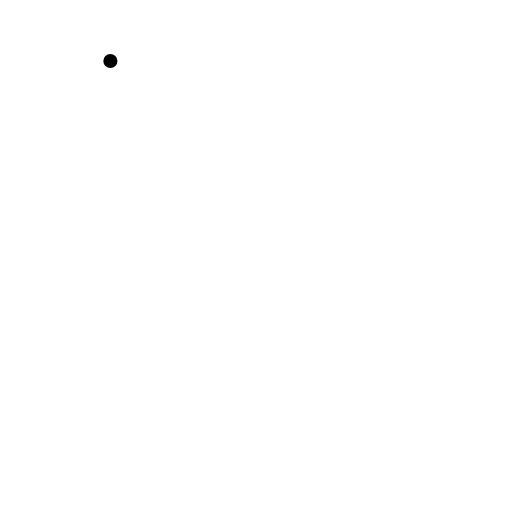
t = 0.00 s
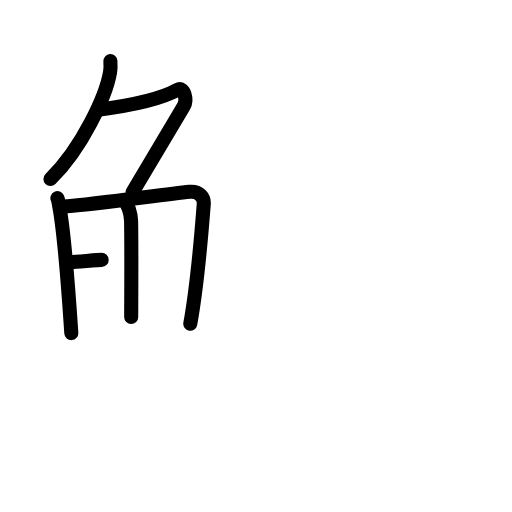
t = 5.25 s
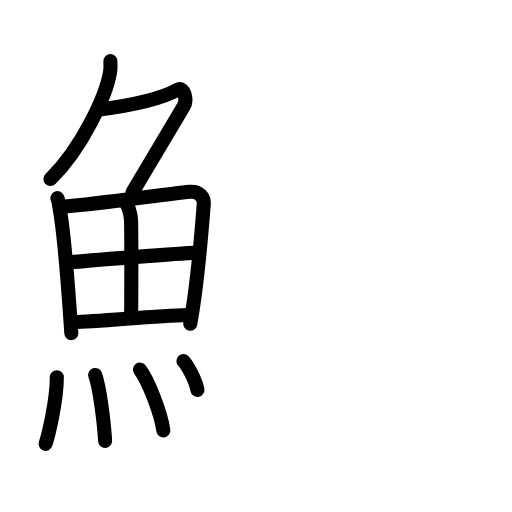
t = 10.50 s
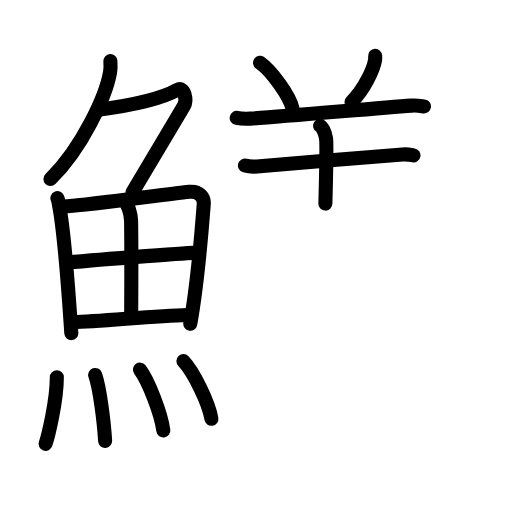
t = 15.67 s
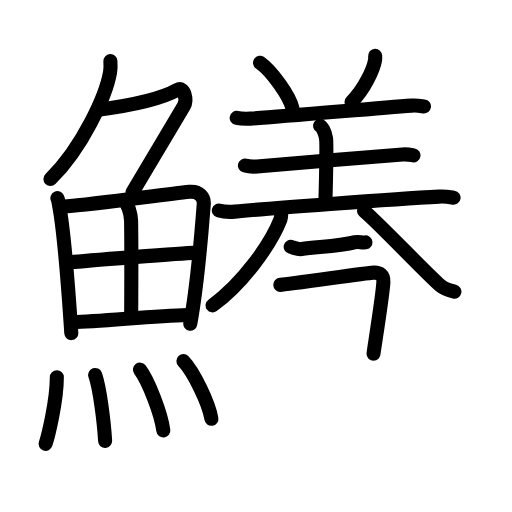
t = 20.83 s
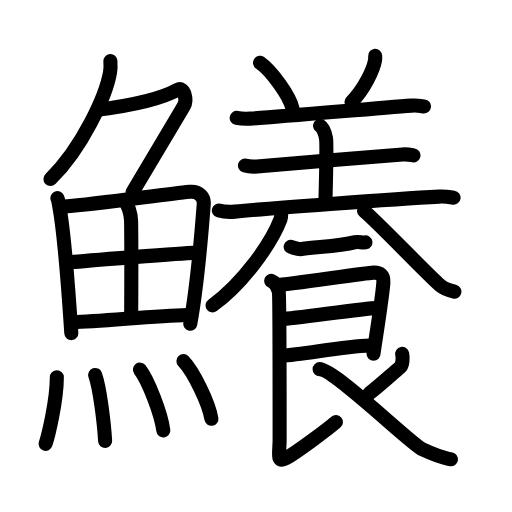
t = 26.00 s

The animated SVG that drew these frames (rendered in a browser with its animation timeline set to each time). Animation: 77 SMIL elements (animate=77); one cycle of 26.00 s.

<?xml version="1.0" encoding="UTF-8"?>
<!--
AniKanjiVG is licensed by CC-BY-SA Paul C. Sommerhoff (https://bitbucket.org/sommerhoff/anikanjivg).
AniKanjiVG uses KanjiVG which is licensed by CC-BY-SA Ulrich Apel (http://kanjivg.tagaini.net).
See also http://creativecommons.org/licenses/by-sa/3.0/
-->
<svg xmlns:kvg='http://kanjivg.tagaini.net' xmlns='http://www.w3.org/2000/svg' width='109' height='109' viewBox='0 0 109 109' style='fill:none;stroke:#000000;stroke-width:3;stroke-linecap:round;stroke-linejoin:round;' id="kvg:kanji_09c76"><g id="kvg:09c76" kvg:element="鱶"><g id="kvg:09c76-g1" kvg:element="魚" kvg:position="left" kvg:radical="general"><g id="kvg:09c76-g2" kvg:element="𠂊𠂊𠂊𠂊𠂊𠂊𠂊𠂊𠔉𠔉𠂊𠂊𠂊𠂊𤇾𠂊𠔉𠂊𠂊𠂊𠂤𠂊𠂊𠂊𦥯𦥑𠂊𦥑𠂊𠂊𠔉𠔉𠂊𠂊𠂊𠂊𠂊𠂊𠂊𠂊𠂊𠂊𦥑𦥑𠂊𠂊𠂊𠂊𠬝𠂊𤇾𠂊𤇾𠂊𠂊𠂊𠂊𦥑𦥑𠂊𠂊𠂢𠂢𠂊𠂊𦥑𠂊𦰩𠂊𠂊𠂊𠂊𤇾𦥑𠂊𠂊𠂊𠂊𠂊𠂊𠂊𦥑𠂊𠂊𠂊𠂊𠂊𠂊𠂊𠂊𠂊𠂊𠂊𠂢𠂢𦥑𠂊𦥑𦥑𦥑𦥑𦥑𦥑𠂊𠂊𠂊𠂊𠂊𦥑𠂊𠂊𠂊𠂊𤇾𠂊𠂊𠂊𠂊𦥑𦥯𦥑𠂊𠂊𠂊𠂊𠂊𠂊𠂊𠂊𠂊𠂊𠂊𠂊𠂊𦥑𦰌𠂊𦥑𠂊𠂊𠂊𠂊𠂊𠂊𠂊𠂊𠂤𠂤𠂊𠂊𦥑𦥑𠂊𠂤𠂊𠂊𠂊𩙿𠂊𠂊𠂊𠂊𠂊𠂊𠂊𠂊𠂊𠂊𠂊𠂊𠂊𠂊𠂊𠂊𠂊𠂊𠂊𠂊𠂊𠂊𠂊𠂊𠂊𠂊𠂊𠂊𠂊𠂊𠂊𠂊𠂊𠂊𠂊𠂊𠂊𠂊𠂊𠂊𠂊𠂊𠂊𠂊𠂊𠂊𠂊𠂊𠂊𠂊𠂊𠂊𠂊𠂊𠂊𠂊𠂊𠂊𠂊𠂊𠂊𠂊𠂊𠂊𠂊𠂊𠂊𠂊𠂊𠂊𠂊𠂊𠂊𠂊𠂊" kvg:variant="true" kvg:original="勹" kvg:position="top"><path id="kvg:09c76-s1" kvg:type="㇒" d="M23.5,13c0.04,0.59,0.08,1.53-0.07,2.38c-0.87,5.01-5.86,16.01-12.69,22.74"><animate attributeName="d" begin="0.0s" dur="0.5s" from="M23.5,13C23.5,13,23.5,13,23.5,13" to="M23.5,13c0.04,0.59,0.08,1.53-0.07,2.38" />
<animate attributeName="d" begin="0.5s" dur="0.5s" from="M23.5,13c0.04,0.59,0.08,1.53-0.07,2.38c0,0,0,0,0,0,0" to="M23.5,13c0.04,0.59,0.08,1.53-0.07,2.38c-0.87,5.01-5.86,16.01-12.69,22.74" />
</path>
<path id="kvg:09c76-s2" kvg:type="㇇" d="M20.89,23.38c4.86-0.63,12.61-1.88,16.85-4.23c1.53-0.85,2.13,2.17,1.41,3.4c-3.05,5.19-5.98,10.16-10.95,18.4"><animate attributeName="d" begin="1.0s" dur="0.3333333333333333s" from="M20.89,23.38C20.89,23.38,20.89,23.38,20.89,23.38" to="M20.89,23.38c4.86-0.63,12.61-1.88,16.85-4.23" />
<animate attributeName="d" begin="1.3333333333333333s" dur="0.3333333333333333s" from="M20.89,23.38c4.86-0.63,12.61-1.88,16.85-4.23c0,0,0,0,0,0,0" to="M20.89,23.38c4.86-0.63,12.61-1.88,16.85-4.23c1.53-0.85,2.13,2.17,1.41,3.4" />
<animate attributeName="d" begin="1.6666666666666665s" dur="0.3333333333333333s" from="M20.89,23.38c4.86-0.63,12.61-1.88,16.85-4.23c1.53-0.85,2.13,2.17,1.41,3.4c0,0,0,0,0,0,0" to="M20.89,23.38c4.86-0.63,12.61-1.88,16.85-4.23c1.53-0.85,2.13,2.17,1.41,3.4c-3.05,5.19-5.98,10.16-10.95,18.4" />
<animate attributeName="d" begin="0s" dur="1.0s" from="M-100,-100" to="M-100,-100" />
</path>
</g>
<g id="kvg:09c76-g3" kvg:position="bottom"><g id="kvg:09c76-g4" kvg:element="田"><path id="kvg:09c76-s3" kvg:type="㇑" d="M12.22,42.18c0.22,0.49,0.22,0.82,0.34,1.43c0.98,5.01,2.01,18.06,2.62,27.3"><animate attributeName="d" begin="2.0s" dur="0.5s" from="M12.22,42.18C12.22,42.18,12.22,42.18,12.22,42.18" to="M12.22,42.18c0.22,0.49,0.22,0.82,0.34,1.43" />
<animate attributeName="d" begin="2.5s" dur="0.5s" from="M12.22,42.18c0.22,0.49,0.22,0.82,0.34,1.43c0,0,0,0,0,0,0" to="M12.22,42.18c0.22,0.49,0.22,0.82,0.34,1.43c0.98,5.01,2.01,18.06,2.62,27.3" />
<animate attributeName="d" begin="0s" dur="2.0s" from="M-100,-100" to="M-100,-100" />
</path>
<path id="kvg:09c76-s4" kvg:type="㇕a" d="M13.73,43.98c7.55-0.59,20.98-2.59,26.62-3.15c2.07-0.21,3.13,1.24,3.03,2.58c-0.39,4.93-1.21,16.36-2.87,25.52"><animate attributeName="d" begin="3.0s" dur="0.3333333333333333s" from="M13.73,43.98C13.73,43.98,13.73,43.98,13.73,43.98" to="M13.73,43.98c7.55-0.59,20.98-2.59,26.62-3.15" />
<animate attributeName="d" begin="3.3333333333333335s" dur="0.3333333333333333s" from="M13.73,43.98c7.55-0.59,20.98-2.59,26.62-3.15c0,0,0,0,0,0,0" to="M13.73,43.98c7.55-0.59,20.98-2.59,26.62-3.15c2.07-0.21,3.13,1.24,3.03,2.58" />
<animate attributeName="d" begin="3.6666666666666665s" dur="0.3333333333333333s" from="M13.73,43.98c7.55-0.59,20.98-2.59,26.62-3.15c2.07-0.21,3.13,1.24,3.03,2.58c0,0,0,0,0,0,0" to="M13.73,43.98c7.55-0.59,20.98-2.59,26.62-3.15c2.07-0.21,3.13,1.24,3.03,2.58c-0.39,4.93-1.21,16.36-2.87,25.52" />
<animate attributeName="d" begin="0s" dur="3.0s" from="M-100,-100" to="M-100,-100" />
</path>
<path id="kvg:09c76-s5" kvg:type="㇑a" d="M26.37,42.71c0.86,0.69,1.51,2.75,1.54,4.34c0.11,7.03,0.02,16.97,0.02,20.45"><animate attributeName="d" begin="4.0s" dur="0.5s" from="M26.37,42.71C26.37,42.71,26.37,42.71,26.37,42.71" to="M26.37,42.71c0.86,0.69,1.51,2.75,1.54,4.34" />
<animate attributeName="d" begin="4.5s" dur="0.5s" from="M26.37,42.71c0.86,0.69,1.51,2.75,1.54,4.34c0,0,0,0,0,0,0" to="M26.37,42.71c0.86,0.69,1.51,2.75,1.54,4.34c0.11,7.03,0.02,16.97,0.02,20.45" />
<animate attributeName="d" begin="0s" dur="4.0s" from="M-100,-100" to="M-100,-100" />
</path>
<path id="kvg:09c76-s6" kvg:type="㇐a" d="M15.12,55.83c2.46-0.27,24.08-1.97,26.11-2"><animate attributeName="d" begin="5.0s" dur="1.0s" from="M15.12,55.83C15.12,55.83,15.12,55.83,15.12,55.83" to="M15.12,55.83c2.46-0.27,24.08-1.97,26.11-2" />
<animate attributeName="d" begin="0s" dur="5.0s" from="M-100,-100" to="M-100,-100" />
</path>
<path id="kvg:09c76-s7" kvg:type="㇐a" d="M15.57,68.57c5.44-0.06,16.79-1.3,24.3-1.51"><animate attributeName="d" begin="6.0s" dur="1.0s" from="M15.57,68.57C15.57,68.57,15.57,68.57,15.57,68.57" to="M15.57,68.57c5.44-0.06,16.79-1.3,24.3-1.51" />
<animate attributeName="d" begin="0s" dur="6.0s" from="M-100,-100" to="M-100,-100" />
</path>
</g>
<g id="kvg:09c76-g5" kvg:element="灬" kvg:variant="true" kvg:original="火"><path id="kvg:09c76-s8" kvg:type="㇔" d="M12.1,80.32c0,5.14-1.91,12.71-2.4,14.18"><animate attributeName="d" begin="7.0s" dur="1.0s" from="M12.1,80.32C12.1,80.32,12.1,80.32,12.1,80.32" to="M12.1,80.32c0,5.14-1.91,12.71-2.4,14.18" />
<animate attributeName="d" begin="0s" dur="7.0s" from="M-100,-100" to="M-100,-100" />
</path>
<path id="kvg:09c76-s9" kvg:type="㇔" d="M20.26,79.83c0.96,2.65,1.88,9.93,2.12,14.04"><animate attributeName="d" begin="8.0s" dur="1.0s" from="M20.26,79.83C20.26,79.83,20.26,79.83,20.26,79.83" to="M20.26,79.83c0.96,2.65,1.88,9.93,2.12,14.04" />
<animate attributeName="d" begin="0s" dur="8.0s" from="M-100,-100" to="M-100,-100" />
</path>
<path id="kvg:09c76-s10" kvg:type="㇔" d="M29.79,78.69c1.76,2.29,4.54,9.41,4.98,12.96"><animate attributeName="d" begin="9.0s" dur="1.0s" from="M29.79,78.69C29.79,78.69,29.79,78.69,29.79,78.69" to="M29.79,78.69c1.76,2.29,4.54,9.41,4.98,12.96" />
<animate attributeName="d" begin="0s" dur="9.0s" from="M-100,-100" to="M-100,-100" />
</path>
<path id="kvg:09c76-s11" kvg:type="㇔" d="M39.05,76.87c2.1,2.17,5.42,8.91,5.95,12.28"><animate attributeName="d" begin="10.0s" dur="1.0s" from="M39.05,76.87C39.05,76.87,39.05,76.87,39.05,76.87" to="M39.05,76.87c2.1,2.17,5.42,8.91,5.95,12.28" />
<animate attributeName="d" begin="0s" dur="10.0s" from="M-100,-100" to="M-100,-100" />
</path>
</g>
</g>
</g>
<g id="kvg:09c76-g6" kvg:element="養" kvg:position="right"><g id="kvg:09c76-g7" kvg:element="羊" kvg:variant="true" kvg:position="top"><path id="kvg:09c76-s12" kvg:type="㇔" d="M55.36,13.36c2.44,1.71,6.29,7.04,6.9,9.7"><animate attributeName="d" begin="11.0s" dur="1.0s" from="M55.36,13.36C55.36,13.36,55.36,13.36,55.36,13.36" to="M55.36,13.36c2.44,1.71,6.29,7.04,6.9,9.7" />
<animate attributeName="d" begin="0s" dur="11.0s" from="M-100,-100" to="M-100,-100" />
</path>
<path id="kvg:09c76-s13" kvg:type="㇒" d="M79.87,11.89c0.01,0.23,0.03,0.6-0.03,0.93c-0.34,1.96-2.31,6.26-5.01,8.89"><animate attributeName="d" begin="12.0s" dur="0.5s" from="M79.87,11.89C79.87,11.89,79.87,11.89,79.87,11.89" to="M79.87,11.89c0.01,0.23,0.03,0.6-0.03,0.93" />
<animate attributeName="d" begin="12.5s" dur="0.5s" from="M79.87,11.89c0.01,0.23,0.03,0.6-0.03,0.93c0,0,0,0,0,0,0" to="M79.87,11.89c0.01,0.23,0.03,0.6-0.03,0.93c-0.34,1.96-2.31,6.26-5.01,8.89" />
<animate attributeName="d" begin="0s" dur="12.0s" from="M-100,-100" to="M-100,-100" />
</path>
<path id="kvg:09c76-s14" kvg:type="㇐" d="M50.39,25.1c0.76,0.16,2.16,0.21,2.92,0.16c7.35-0.45,26.34-2.2,34.28-2.77c1.26-0.09,2.03,0.08,2.67,0.16"><animate attributeName="d" begin="13.0s" dur="0.3333333333333333s" from="M50.39,25.1C50.39,25.1,50.39,25.1,50.39,25.1" to="M50.39,25.1c0.76,0.16,2.16,0.21,2.92,0.16" />
<animate attributeName="d" begin="13.333333333333334s" dur="0.3333333333333333s" from="M50.39,25.1c0.76,0.16,2.16,0.21,2.92,0.16c0,0,0,0,0,0,0" to="M50.39,25.1c0.76,0.16,2.16,0.21,2.92,0.16c7.35-0.45,26.34-2.2,34.28-2.77" />
<animate attributeName="d" begin="13.666666666666666s" dur="0.3333333333333333s" from="M50.39,25.1c0.76,0.16,2.16,0.21,2.92,0.16c7.35-0.45,26.34-2.2,34.28-2.77c0,0,0,0,0,0,0" to="M50.39,25.1c0.76,0.16,2.16,0.21,2.92,0.16c7.35-0.45,26.34-2.2,34.28-2.77c1.26-0.09,2.03,0.08,2.67,0.16" />
<animate attributeName="d" begin="0s" dur="13.0s" from="M-100,-100" to="M-100,-100" />
</path>
<path id="kvg:09c76-s15" kvg:type="㇑a" d="M68.14,26.78c0.71,0.42,1.13,1.88,1.27,2.71c0.14,0.83,0,8.64-0.14,13.85"><animate attributeName="d" begin="14.0s" dur="0.5s" from="M68.14,26.78C68.14,26.78,68.14,26.78,68.14,26.78" to="M68.14,26.78c0.71,0.42,1.13,1.88,1.27,2.71" />
<animate attributeName="d" begin="14.5s" dur="0.5s" from="M68.14,26.78c0.71,0.42,1.13,1.88,1.27,2.71c0,0,0,0,0,0,0" to="M68.14,26.78c0.71,0.42,1.13,1.88,1.27,2.71c0.14,0.83,0,8.64-0.14,13.85" />
<animate attributeName="d" begin="0s" dur="14.0s" from="M-100,-100" to="M-100,-100" />
</path>
<path id="kvg:09c76-s16" kvg:type="㇐" d="M52.15,35.24c0.67,0.19,1.89,0.26,2.55,0.19c5.03-0.5,23.64-1.96,30.99-2.54c1.1-0.09,1.78,0.09,2.33,0.19"><animate attributeName="d" begin="15.0s" dur="0.3333333333333333s" from="M52.15,35.24C52.15,35.24,52.15,35.24,52.15,35.24" to="M52.15,35.24c0.67,0.19,1.89,0.26,2.55,0.19" />
<animate attributeName="d" begin="15.333333333333334s" dur="0.3333333333333333s" from="M52.15,35.24c0.67,0.19,1.89,0.26,2.55,0.19c0,0,0,0,0,0,0" to="M52.15,35.24c0.67,0.19,1.89,0.26,2.55,0.19c5.03-0.5,23.64-1.96,30.99-2.54" />
<animate attributeName="d" begin="15.666666666666666s" dur="0.3333333333333333s" from="M52.15,35.24c0.67,0.19,1.89,0.26,2.55,0.19c5.03-0.5,23.64-1.96,30.99-2.54c0,0,0,0,0,0,0" to="M52.15,35.24c0.67,0.19,1.89,0.26,2.55,0.19c5.03-0.5,23.64-1.96,30.99-2.54c1.1-0.09,1.78,0.09,2.33,0.19" />
<animate attributeName="d" begin="0s" dur="15.0s" from="M-100,-100" to="M-100,-100" />
</path>
<path id="kvg:09c76-s17" kvg:type="㇐" d="M46.59,44.82c0.88,0.23,2.51,0.31,3.39,0.23c6.26-0.6,33.55-2.69,43.49-3.19c1.47-0.07,2.35,0.11,3.09,0.22"><animate attributeName="d" begin="16.0s" dur="0.3333333333333333s" from="M46.59,44.82C46.59,44.82,46.59,44.82,46.59,44.82" to="M46.59,44.82c0.88,0.23,2.51,0.31,3.39,0.23" />
<animate attributeName="d" begin="16.333333333333332s" dur="0.3333333333333333s" from="M46.59,44.82c0.88,0.23,2.51,0.31,3.39,0.23c0,0,0,0,0,0,0" to="M46.59,44.82c0.88,0.23,2.51,0.31,3.39,0.23c6.26-0.6,33.55-2.69,43.49-3.19" />
<animate attributeName="d" begin="16.666666666666668s" dur="0.3333333333333333s" from="M46.59,44.82c0.88,0.23,2.51,0.31,3.39,0.23c6.26-0.6,33.55-2.69,43.49-3.19c0,0,0,0,0,0,0" to="M46.59,44.82c0.88,0.23,2.51,0.31,3.39,0.23c6.26-0.6,33.55-2.69,43.49-3.19c1.47-0.07,2.35,0.11,3.09,0.22" />
<animate attributeName="d" begin="0s" dur="16.0s" from="M-100,-100" to="M-100,-100" />
</path>
</g>
<g id="kvg:09c76-g8" kvg:element="食" kvg:position="bottom"><path id="kvg:09c76-s18" kvg:type="㇒" d="M59.8,44.78c0.04,0.48,0.16,1.27-0.08,1.91c-2.04,5.31-8.11,13.74-14.46,18.32"><animate attributeName="d" begin="17.0s" dur="0.5s" from="M59.8,44.78C59.8,44.78,59.8,44.78,59.8,44.78" to="M59.8,44.78c0.04,0.48,0.16,1.27-0.08,1.91" />
<animate attributeName="d" begin="17.5s" dur="0.5s" from="M59.8,44.78c0.04,0.48,0.16,1.27-0.08,1.91c0,0,0,0,0,0,0" to="M59.8,44.78c0.04,0.48,0.16,1.27-0.08,1.91c-2.04,5.31-8.11,13.74-14.46,18.32" />
<animate attributeName="d" begin="0s" dur="17.0s" from="M-100,-100" to="M-100,-100" />
</path>
<path id="kvg:09c76-s19" kvg:type="㇏" d="M77.5,44.89c3.06,2.55,13.47,13.54,16.2,15.86c0.93,0.79,2.12,1.13,3.04,1.35"><animate attributeName="d" begin="18.0s" dur="0.5s" from="M77.5,44.89C77.5,44.89,77.5,44.89,77.5,44.89" to="M77.5,44.89c3.06,2.55,13.47,13.54,16.2,15.86" />
<animate attributeName="d" begin="18.5s" dur="0.5s" from="M77.5,44.89c3.06,2.55,13.47,13.54,16.2,15.86c0,0,0,0,0,0,0" to="M77.5,44.89c3.06,2.55,13.47,13.54,16.2,15.86c0.93,0.79,2.12,1.13,3.04,1.35" />
<animate attributeName="d" begin="0s" dur="18.0s" from="M-100,-100" to="M-100,-100" />
</path>
<path id="kvg:09c76-s20" kvg:type="㇐/㇑a" d="M61.88,52.54c0.85,0.24,1.55,0.6,2.34,0.49c3.41-0.49,7.68-0.57,11.43-1.48c0.71-0.17,1.43,0.16,2.14,0.05"><animate attributeName="d" begin="19.0s" dur="0.3333333333333333s" from="M61.88,52.54C61.88,52.54,61.88,52.54,61.88,52.54" to="M61.88,52.54c0.85,0.24,1.55,0.6,2.34,0.49" />
<animate attributeName="d" begin="19.333333333333332s" dur="0.3333333333333333s" from="M61.88,52.54c0.85,0.24,1.55,0.6,2.34,0.49c0,0,0,0,0,0,0" to="M61.88,52.54c0.85,0.24,1.55,0.6,2.34,0.49c3.41-0.49,7.68-0.57,11.43-1.48" />
<animate attributeName="d" begin="19.666666666666668s" dur="0.3333333333333333s" from="M61.88,52.54c0.85,0.24,1.55,0.6,2.34,0.49c3.41-0.49,7.68-0.57,11.43-1.48c0,0,0,0,0,0,0" to="M61.88,52.54c0.85,0.24,1.55,0.6,2.34,0.49c3.41-0.49,7.68-0.57,11.43-1.48c0.71-0.17,1.43,0.16,2.14,0.05" />
<animate attributeName="d" begin="0s" dur="19.0s" from="M-100,-100" to="M-100,-100" />
</path>
<path id="kvg:09c76-s21" kvg:type="㇕" d="M59.67,60.64c1.81-0.07,18.15-2.52,19.8-2.6c1.37-0.07,2.23,0.52,2.15,2.03c-0.18,3.16-2.1,14.84-2.1,15.24"><animate attributeName="d" begin="20.0s" dur="0.3333333333333333s" from="M59.67,60.64C59.67,60.64,59.67,60.64,59.67,60.64" to="M59.67,60.64c1.81-0.07,18.15-2.52,19.8-2.6" />
<animate attributeName="d" begin="20.333333333333332s" dur="0.3333333333333333s" from="M59.67,60.64c1.81-0.07,18.15-2.52,19.8-2.6c0,0,0,0,0,0,0" to="M59.67,60.64c1.81-0.07,18.15-2.52,19.8-2.6c1.37-0.07,2.23,0.52,2.15,2.03" />
<animate attributeName="d" begin="20.666666666666668s" dur="0.3333333333333333s" from="M59.67,60.64c1.81-0.07,18.15-2.52,19.8-2.6c1.37-0.07,2.23,0.52,2.15,2.03c0,0,0,0,0,0,0" to="M59.67,60.64c1.81-0.07,18.15-2.52,19.8-2.6c1.37-0.07,2.23,0.52,2.15,2.03c-0.18,3.16-2.1,14.84-2.1,15.24" />
<animate attributeName="d" begin="0s" dur="20.0s" from="M-100,-100" to="M-100,-100" />
</path>
<path id="kvg:09c76-s22" kvg:type="㇐" d="M59.99,67.92c2.44,0,17.42-2.32,20.18-2.32"><animate attributeName="d" begin="21.0s" dur="1.0s" from="M59.99,67.92C59.99,67.92,59.99,67.92,59.99,67.92" to="M59.99,67.92c2.44,0,17.42-2.32,20.18-2.32" />
<animate attributeName="d" begin="0s" dur="21.0s" from="M-100,-100" to="M-100,-100" />
</path>
<path id="kvg:09c76-s23" kvg:type="㇐" d="M59.88,75.73c4.97-0.29,12.7-1.95,18.89-2.19"><animate attributeName="d" begin="22.0s" dur="1.0s" from="M59.88,75.73C59.88,75.73,59.88,75.73,59.88,75.73" to="M59.88,75.73c4.97-0.29,12.7-1.95,18.89-2.19" />
<animate attributeName="d" begin="0s" dur="22.0s" from="M-100,-100" to="M-100,-100" />
</path>
<path id="kvg:09c76-s24" kvg:type="㇙" d="M57.73,59.79c0.9,0.35,1.44,1.58,1.62,2.29c0.18,0.7,0.18,29.88,0.18,31.64c0,2.58-0.77,5.06,1.39,3.83c2.16-1.23,8.8-6.12,10.6-7.7"><animate attributeName="d" begin="23.0s" dur="0.25s" from="M57.73,59.79C57.73,59.79,57.73,59.79,57.73,59.79" to="M57.73,59.79c0.9,0.35,1.44,1.58,1.62,2.29" />
<animate attributeName="d" begin="23.25s" dur="0.25s" from="M57.73,59.79c0.9,0.35,1.44,1.58,1.62,2.29c0,0,0,0,0,0,0" to="M57.73,59.79c0.9,0.35,1.44,1.58,1.62,2.29c0.18,0.7,0.18,29.88,0.18,31.64" />
<animate attributeName="d" begin="23.5s" dur="0.25s" from="M57.73,59.79c0.9,0.35,1.44,1.58,1.62,2.29c0.18,0.7,0.18,29.88,0.18,31.64c0,0,0,0,0,0,0" to="M57.73,59.79c0.9,0.35,1.44,1.58,1.62,2.29c0.18,0.7,0.18,29.88,0.18,31.64c0,2.58-0.77,5.06,1.39,3.83" />
<animate attributeName="d" begin="23.75s" dur="0.25s" from="M57.73,59.79c0.9,0.35,1.44,1.58,1.62,2.29c0.18,0.7,0.18,29.88,0.18,31.64c0,2.58-0.77,5.06,1.39,3.83c0,0,0,0,0,0,0" to="M57.73,59.79c0.9,0.35,1.44,1.58,1.62,2.29c0.18,0.7,0.18,29.88,0.18,31.64c0,2.58-0.77,5.06,1.39,3.83c2.16-1.23,8.8-6.12,10.6-7.7" />
<animate attributeName="d" begin="0s" dur="23.0s" from="M-100,-100" to="M-100,-100" />
</path>
<path id="kvg:09c76-s25" kvg:type="㇒" d="M85.62,75.33c0.18,0.88,0.12,2.38-0.49,2.91c-2.09,1.78-4.81,4.22-6.44,5.46"><animate attributeName="d" begin="24.0s" dur="0.5s" from="M85.62,75.33C85.62,75.33,85.62,75.33,85.62,75.33" to="M85.62,75.33c0.18,0.88,0.12,2.38-0.49,2.91" />
<animate attributeName="d" begin="24.5s" dur="0.5s" from="M85.62,75.33c0.18,0.88,0.12,2.38-0.49,2.91c0,0,0,0,0,0,0" to="M85.62,75.33c0.18,0.88,0.12,2.38-0.49,2.91c-2.09,1.78-4.81,4.22-6.44,5.46" />
<animate attributeName="d" begin="0s" dur="24.0s" from="M-100,-100" to="M-100,-100" />
</path>
<path id="kvg:09c76-s26" kvg:type="㇏" d="M68.04,78.59c3.11,0,19.4,15.92,21.94,17.1c3.66,1.71,4.21,1.71,6.03,2.09"><animate attributeName="d" begin="25.0s" dur="0.5s" from="M68.04,78.59C68.04,78.59,68.04,78.59,68.04,78.59" to="M68.04,78.59c3.11,0,19.4,15.92,21.94,17.1" />
<animate attributeName="d" begin="25.5s" dur="0.5s" from="M68.04,78.59c3.11,0,19.4,15.92,21.94,17.1c0,0,0,0,0,0,0" to="M68.04,78.59c3.11,0,19.4,15.92,21.94,17.1c3.66,1.71,4.21,1.71,6.03,2.09" />
<animate attributeName="d" begin="0s" dur="25.0s" from="M-100,-100" to="M-100,-100" />
</path>
</g>
</g>
</g>
</svg>
